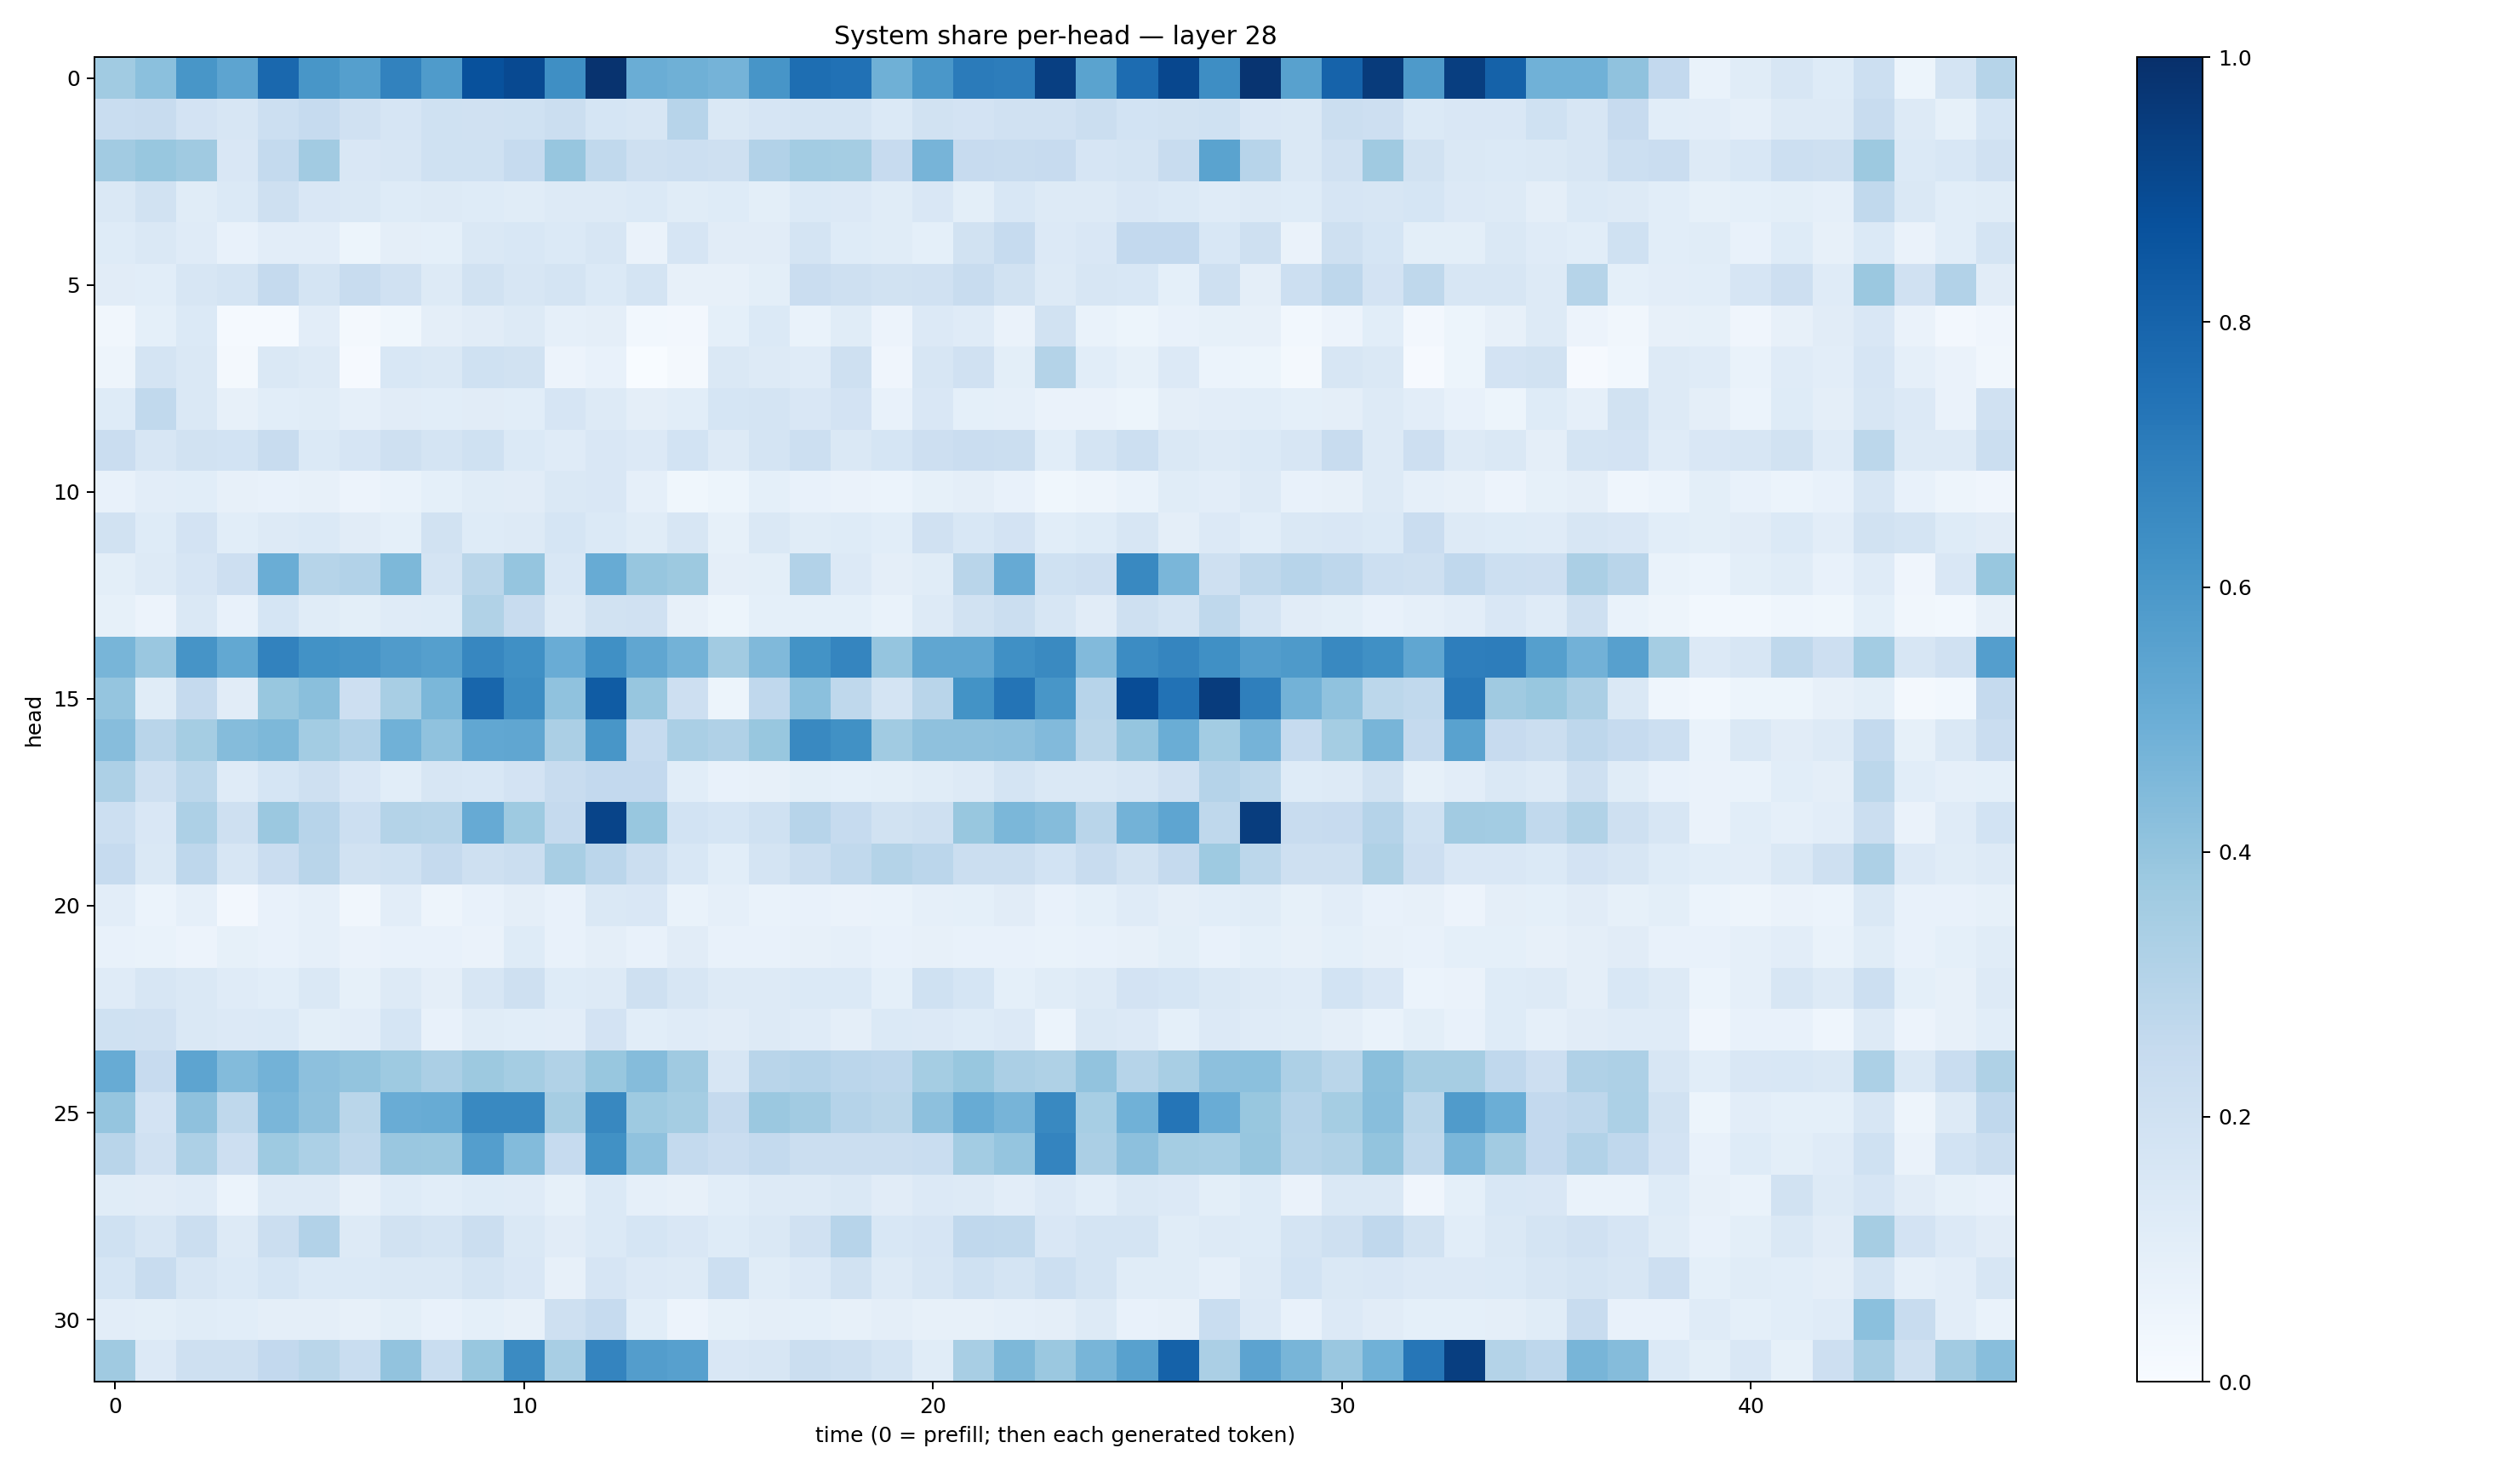

Values plotted in this chart, from the file beside it:
0.36348686, 0.41895837, 0.60348934, 0.5412069, 0.78136533, 0.6032255, 0.56587386, 0.6812359, 0.5852555, 0.87312967, 0.9022578, 0.6356459, 0.98644364, 0.5038932, 0.49029946, 0.4726638, 0.6058702, 0.76029104, 0.7463736, 0.48973015, 0.5999507, 0.710684, 0.69994485, 0.9379731
0.2334, 0.2386, 0.1819, 0.1618, 0.2162, 0.2487, 0.1985, 0.1642, 0.2025, 0.1959, 0.2029, 0.2195, 0.1703, 0.1606, 0.2962, 0.1451, 0.1647, 0.1743, 0.1744, 0.1394, 0.1926, 0.1807, 0.1963, 0.1962
0.3628, 0.3879, 0.3693, 0.1512, 0.2574, 0.3598, 0.1517, 0.1629, 0.2, 0.2002, 0.2483, 0.3907, 0.2653, 0.2037, 0.2164, 0.2069, 0.309, 0.3575, 0.3516, 0.243, 0.4696, 0.2433, 0.2366, 0.2458
0.1474, 0.1876, 0.1139, 0.1374, 0.2074, 0.1491, 0.1431, 0.1226, 0.1281, 0.1212, 0.1151, 0.1308, 0.1328, 0.1396, 0.1162, 0.1229, 0.1001, 0.1397, 0.1352, 0.1146, 0.1495, 0.09891, 0.1538, 0.1288
0.1249, 0.1433, 0.1194, 0.07766, 0.1029, 0.1042, 0.05224, 0.0965, 0.09086, 0.1434, 0.1544, 0.139, 0.1586, 0.0639, 0.1665, 0.1117, 0.1112, 0.1764, 0.1232, 0.1142, 0.09225, 0.188, 0.2482, 0.1337
0.112, 0.1083, 0.157, 0.1795, 0.2533, 0.1755, 0.2389, 0.1992, 0.126, 0.1904, 0.1608, 0.1751, 0.1405, 0.1792, 0.08004, 0.08159, 0.09775, 0.2267, 0.2095, 0.1888, 0.1991, 0.24, 0.1946, 0.1261
0.0347, 0.09314, 0.1403, 0.01282, 0.01518, 0.1029, 0.02007, 0.03775, 0.09611, 0.1113, 0.1301, 0.08905, 0.09655, 0.0301, 0.02667, 0.09109, 0.1387, 0.06778, 0.1166, 0.05678, 0.1356, 0.1178, 0.0653, 0.19
0.04693, 0.1791, 0.146, 0.02009, 0.1465, 0.131, 0.01169, 0.1553, 0.1464, 0.2008, 0.1925, 0.05802, 0.07381, 0.003005, 0.0212, 0.1418, 0.1303, 0.1185, 0.2059, 0.04234, 0.1608, 0.1959, 0.09785, 0.3052
0.1243, 0.2649, 0.1464, 0.0809, 0.1078, 0.1157, 0.08627, 0.1125, 0.1082, 0.1094, 0.1065, 0.1675, 0.1265, 0.09712, 0.1061, 0.1689, 0.1721, 0.1488, 0.1813, 0.07468, 0.1518, 0.09173, 0.08602, 0.06298
0.2298, 0.1564, 0.1894, 0.1856, 0.2369, 0.1393, 0.1674, 0.2052, 0.1764, 0.2026, 0.1375, 0.1203, 0.1496, 0.1358, 0.1849, 0.1273, 0.1768, 0.2168, 0.1416, 0.1698, 0.2148, 0.228, 0.2214, 0.1055
0.07247, 0.1027, 0.1073, 0.08061, 0.07117, 0.08057, 0.05826, 0.06792, 0.09206, 0.1168, 0.1119, 0.1449, 0.1511, 0.08627, 0.03688, 0.05298, 0.09111, 0.0738, 0.06521, 0.06247, 0.08459, 0.09401, 0.07556, 0.03902
0.1933, 0.1236, 0.1827, 0.1065, 0.1313, 0.1387, 0.1131, 0.09099, 0.1912, 0.1217, 0.1293, 0.1708, 0.1375, 0.1155, 0.1584, 0.0852, 0.1483, 0.1171, 0.1223, 0.1084, 0.197, 0.1541, 0.1807, 0.1082
0.09815, 0.1273, 0.1664, 0.2135, 0.5039, 0.2972, 0.3116, 0.4568, 0.1786, 0.2882, 0.3954, 0.1559, 0.5082, 0.3928, 0.3757, 0.09449, 0.09933, 0.3097, 0.136, 0.09562, 0.1165, 0.2916, 0.5152, 0.202
0.08249, 0.05476, 0.142, 0.07208, 0.1706, 0.1165, 0.1012, 0.1183, 0.1248, 0.316, 0.2363, 0.1314, 0.1882, 0.1966, 0.08169, 0.05239, 0.09161, 0.09176, 0.09053, 0.06661, 0.1271, 0.1893, 0.2224, 0.1611
0.4657, 0.3833, 0.6119, 0.5249, 0.6803, 0.6225, 0.6106, 0.5794, 0.5663, 0.6642, 0.6317, 0.507, 0.63, 0.5339, 0.4779, 0.3606, 0.4472, 0.6177, 0.6709, 0.3958, 0.5318, 0.5346, 0.6316, 0.6538
0.3968, 0.1152, 0.2533, 0.111, 0.3887, 0.4224, 0.2131, 0.3409, 0.4608, 0.7924, 0.6433, 0.4093, 0.8304, 0.3912, 0.2115, 0.05307, 0.2688, 0.4215, 0.2729, 0.1791, 0.2895, 0.6189, 0.7354, 0.6035
0.4335, 0.293, 0.355, 0.4368, 0.4536, 0.3562, 0.3122, 0.4877, 0.4071, 0.5311, 0.5343, 0.3356, 0.604, 0.2484, 0.3376, 0.3194, 0.3904, 0.6566, 0.6288, 0.3636, 0.4139, 0.4137, 0.4176, 0.4444
0.3268, 0.2049, 0.2802, 0.1206, 0.1686, 0.2035, 0.1499, 0.108, 0.1604, 0.1557, 0.1802, 0.2355, 0.2581, 0.2609, 0.1083, 0.07674, 0.08112, 0.1005, 0.08991, 0.09826, 0.1159, 0.1286, 0.1791, 0.1426
0.2187, 0.1506, 0.3273, 0.2032, 0.3816, 0.293, 0.2149, 0.3047, 0.2988, 0.5128, 0.3714, 0.2531, 0.9211, 0.389, 0.1875, 0.1683, 0.2002, 0.2937, 0.2492, 0.1933, 0.2033, 0.3888, 0.4578, 0.4372
0.2475, 0.141, 0.2755, 0.1615, 0.2291, 0.2921, 0.1899, 0.201, 0.2528, 0.2094, 0.2229, 0.3406, 0.2842, 0.2202, 0.154, 0.1057, 0.1729, 0.2235, 0.2637, 0.305, 0.2828, 0.2264, 0.224, 0.1858
0.103, 0.06082, 0.08798, 0.02702, 0.07435, 0.08716, 0.03513, 0.1028, 0.04982, 0.07743, 0.0938, 0.07809, 0.146, 0.1512, 0.06971, 0.08692, 0.06923, 0.076, 0.06318, 0.06985, 0.08886, 0.09213, 0.1105, 0.07627
0.07546, 0.06995, 0.05794, 0.08326, 0.0777, 0.0874, 0.0634, 0.07686, 0.07524, 0.06425, 0.1215, 0.071, 0.09539, 0.07618, 0.1104, 0.07399, 0.074, 0.0784, 0.08701, 0.07243, 0.07979, 0.0758, 0.07743, 0.07002
0.1181, 0.1597, 0.1415, 0.1199, 0.1075, 0.1408, 0.08309, 0.127, 0.09434, 0.1588, 0.2048, 0.1217, 0.1319, 0.2056, 0.1589, 0.1306, 0.13, 0.1371, 0.1378, 0.09093, 0.1996, 0.1718, 0.09356, 0.1154
0.2008, 0.1967, 0.1426, 0.1354, 0.1383, 0.1011, 0.1017, 0.1713, 0.07667, 0.1155, 0.1073, 0.1037, 0.1826, 0.1056, 0.1172, 0.1119, 0.1291, 0.1199, 0.09383, 0.1368, 0.1361, 0.1244, 0.1347, 0.06119
0.5082, 0.2423, 0.5412, 0.4405, 0.4768, 0.4163, 0.3997, 0.3727, 0.3332, 0.3768, 0.3518, 0.3154, 0.387, 0.4345, 0.3687, 0.1622, 0.2921, 0.3034, 0.2839, 0.2767, 0.3521, 0.3889, 0.3359, 0.3242
0.3954, 0.1804, 0.4138, 0.272, 0.4633, 0.4108, 0.2859, 0.5076, 0.5087, 0.6592, 0.6585, 0.3488, 0.6641, 0.3717, 0.3534, 0.2502, 0.3826, 0.3621, 0.3029, 0.2852, 0.4152, 0.5101, 0.4692, 0.6575
0.29, 0.1963, 0.3252, 0.212, 0.3737, 0.3282, 0.2716, 0.3862, 0.3795, 0.5684, 0.4392, 0.2488, 0.6259, 0.4095, 0.2555, 0.2301, 0.2573, 0.2222, 0.2224, 0.222, 0.2326, 0.3581, 0.3945, 0.6756
0.1142, 0.1113, 0.1206, 0.06186, 0.1258, 0.1297, 0.07945, 0.1244, 0.1079, 0.1247, 0.1179, 0.08316, 0.1397, 0.08957, 0.0787, 0.1085, 0.1271, 0.1327, 0.1423, 0.111, 0.1364, 0.1276, 0.1032, 0.1339
0.2016, 0.1567, 0.226, 0.1281, 0.2207, 0.3106, 0.1309, 0.1898, 0.1769, 0.2252, 0.1478, 0.1123, 0.1405, 0.1688, 0.1521, 0.1217, 0.1465, 0.199, 0.2936, 0.1533, 0.167, 0.2676, 0.2648, 0.1513
0.1708, 0.2352, 0.1594, 0.1394, 0.1705, 0.1382, 0.1402, 0.1408, 0.1443, 0.1747, 0.1523, 0.07917, 0.1661, 0.1366, 0.1284, 0.2186, 0.1137, 0.1363, 0.1886, 0.1323, 0.1581, 0.2005, 0.1788, 0.2164
0.1053, 0.09943, 0.1143, 0.1074, 0.09687, 0.09677, 0.08057, 0.09865, 0.07094, 0.09019, 0.08175, 0.2062, 0.2484, 0.1088, 0.05659, 0.08208, 0.09605, 0.09142, 0.07878, 0.09601, 0.07872, 0.08173, 0.08648, 0.09506
0.3697, 0.1336, 0.2085, 0.2039, 0.2586, 0.2886, 0.2334, 0.4049, 0.234, 0.3871, 0.6522, 0.34, 0.6751, 0.5709, 0.559, 0.1496, 0.1588, 0.221, 0.2085, 0.1797, 0.1159, 0.3412, 0.4542, 0.381
